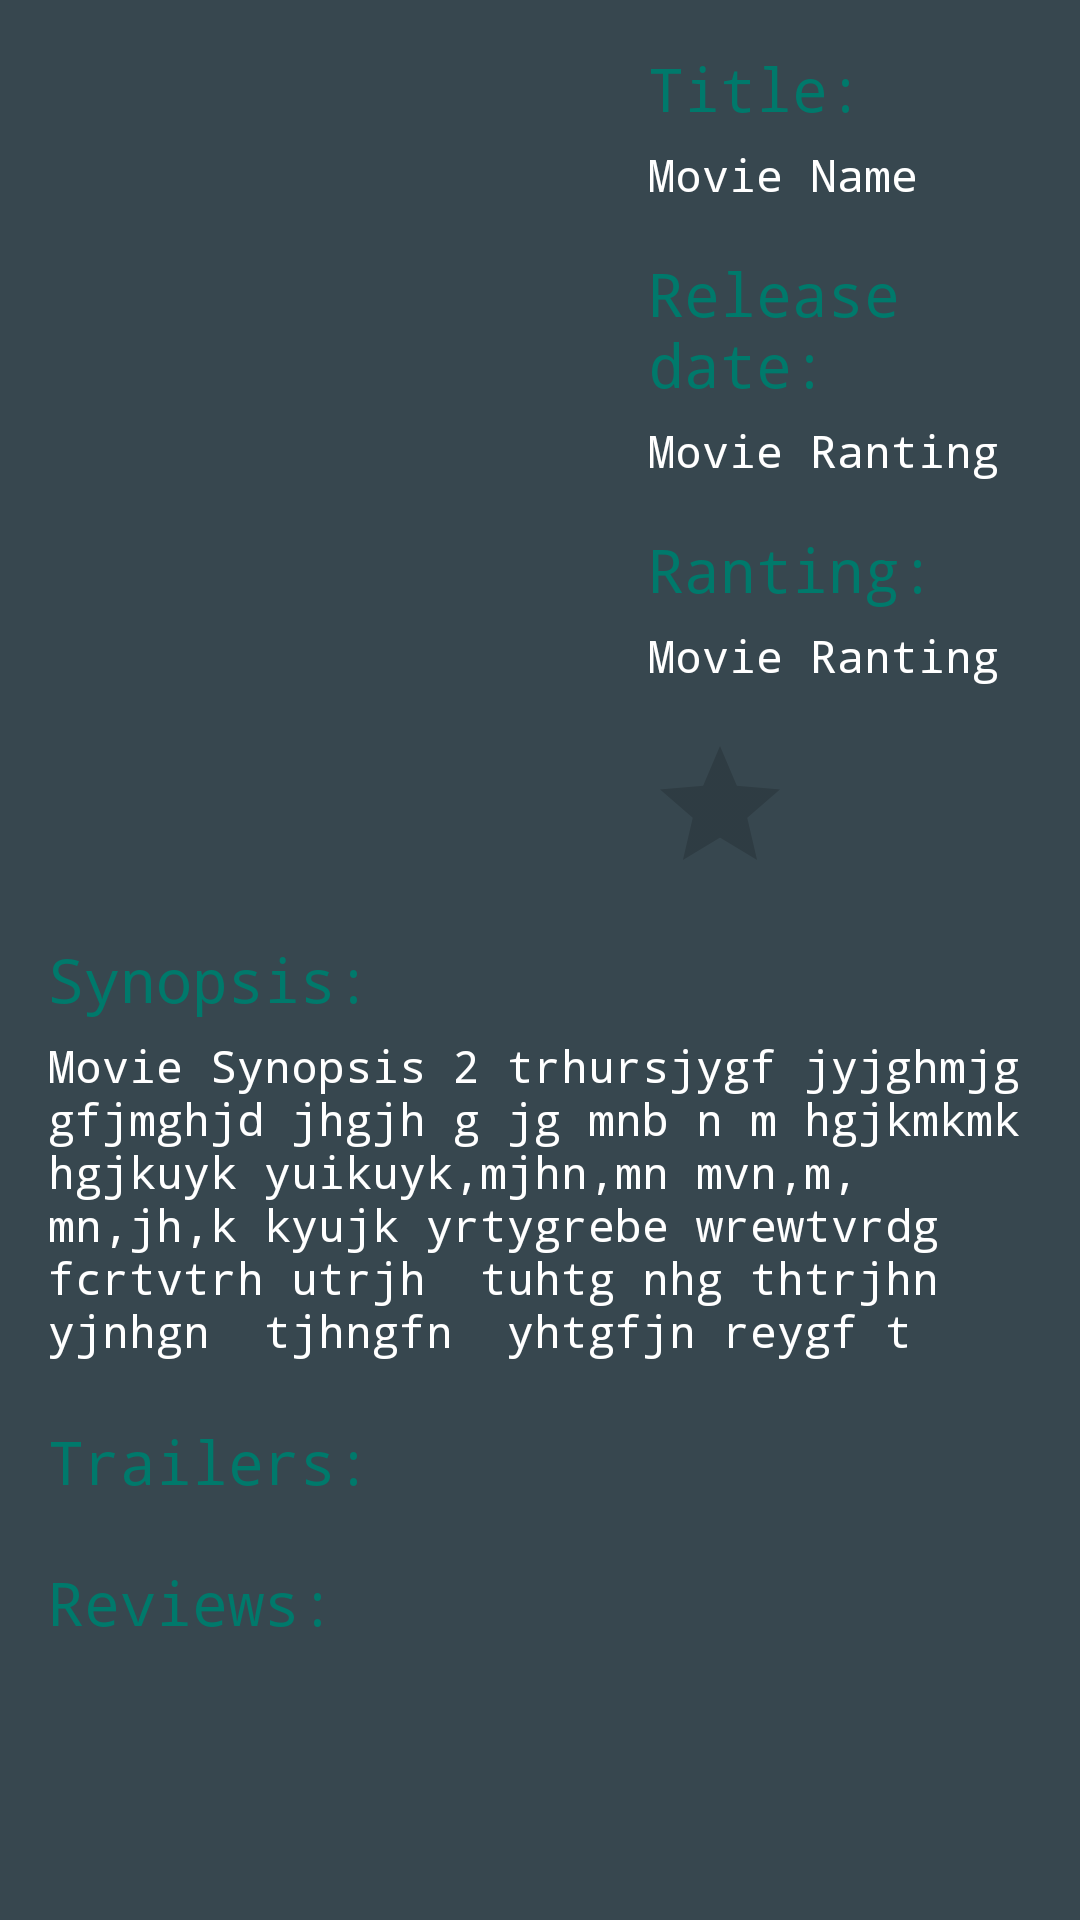

Here is an Android app screen rendered from its layout file. Give the layout XML and the strings, colors and styles it references.
<!-- AndroidManifest.xml: application theme AppTheme -->
<!-- res/layout/fragment_movie_detail.xml -->
<android.support.design.widget.CoordinatorLayout xmlns:android="http://schemas.android.com/apk/res/android"
    xmlns:tools="http://schemas.android.com/tools"
    android:layout_width="match_parent"
    android:layout_height="match_parent"
    android:id="@+id/coordinatorLayout"
    android:textIsSelectable="true"
    android:background="@color/windowBackground"
    tools:context=".MovieDetailFragment">

    <ScrollView xmlns:android="http://schemas.android.com/apk/res/android"
                xmlns:tools="http://schemas.android.com/tools"
                android:layout_width="match_parent"
                android:layout_height="wrap_content"
                android:id="@+id/scrollView"
                tools:context=".MovieDetailFragment">
        <RelativeLayout
            android:id="@+id/movie_detail"
            android:layout_width="match_parent"
            android:layout_height="wrap_content"
            android:padding="@dimen/padding">
            <ImageView
                android:id="@+id/imageViewMoviePoster"
                android:layout_width="185dp"
                android:layout_height="277dp"
                android:src="@drawable/movie_example"/>
            <LinearLayout
                android:layout_width="fill_parent"
                android:layout_height="wrap_content"
                android:layout_marginLeft="15dp"
                android:layout_marginStart="15dp"
                android:orientation="vertical"
                android:layout_alignParentTop="true"
                android:layout_toRightOf="@+id/imageViewMoviePoster"
                android:layout_toEndOf="@+id/imageViewMoviePoster">
                <TextView
                    style="@style/TitleMovieDetail"
                    android:id="@+id/labelMovieName"
                    android:layout_width="match_parent"
                    android:layout_height="wrap_content"
                    android:text="@string/label_title_movie"/>
                <TextView
                    style="@style/ContentMovieDetail"
                    android:id="@+id/valueMovieName"
                    android:layout_width="match_parent"
                    android:layout_height="wrap_content"
                    android:layout_marginTop="5dp"
                    android:text="Movie Name"/>
                <TextView
                    style="@style/TitleMovieDetail"
                    android:id="@+id/labelMovieRelease"
                    android:layout_width="match_parent"
                    android:layout_height="wrap_content"
                    android:layout_marginTop="16dp"
                    android:text="@string/label_release_date_movie"/>
                <TextView
                    style="@style/ContentMovieDetail"
                    android:id="@+id/valueMovieRelease"
                    android:layout_width="match_parent"
                    android:layout_height="wrap_content"
                    android:layout_marginTop="5dp"
                    android:textColor="@color/white"
                    android:text="Movie Ranting"/>

                <TextView
                    style="@style/TitleMovieDetail"
                    android:id="@+id/labelMovieRanting"
                    android:layout_width="match_parent"
                    android:layout_height="wrap_content"
                    android:layout_marginTop="16dp"
                    android:text="@string/label_vote_average_movie"/>
                <TextView
                    style="@style/ContentMovieDetail"
                    android:id="@+id/valueMovieRanting"
                    android:layout_width="match_parent"
                    android:layout_height="wrap_content"
                    android:layout_marginTop="5dp"
                    android:text="Movie Ranting"/>
                <RatingBar
                    android:layout_width="wrap_content"
                    android:layout_height="wrap_content"
                    android:layout_marginTop="16dp"
                    android:numStars="1"
                    android:id="@+id/ratingBar"/>
            </LinearLayout>
            <LinearLayout
                android:id="@+id/synopsisLayout"
                android:layout_width="match_parent"
                android:layout_height="wrap_content"
                android:layout_below="@+id/imageViewMoviePoster"
                android:layout_alignParentRight="true"
                android:layout_alignParentEnd="true"
                android:orientation="vertical">
                <TextView
                    style="@style/TitleMovieDetail"
                    android:id="@+id/labelMovieSynopsis"
                    android:layout_width="match_parent"
                    android:layout_height="wrap_content"
                    android:layout_marginTop="20dp"
                    android:text="@string/label_overview_movie"/>
                <TextView
                    style="@style/ContentMovieDetail"
                    android:id="@+id/textViewMovieSynopsis"
                    android:layout_width="fill_parent"
                    android:layout_height="wrap_content"
                    android:layout_marginTop="5dp"
                    android:text="Movie Synopsis 2 trhursjygf jyjghmjg gfjmghjd jhgjh g jg mnb n m hgjkmkmk hgjkuyk yuikuyk,mjhn,mn mvn,m, mn,jh,k kyujk yrtygrebe wrewtvrdg fcrtvtrh utrjh  tuhtg nhg thtrjhn  yjnhgn  tjhngfn  yhtgfjn reygf t"
                    android:gravity="fill_horizontal"/>
            </LinearLayout>
            <LinearLayout
                android:id="@+id/trailersLayout"
                android:layout_width="match_parent"
                android:layout_height="wrap_content"
                android:layout_below="@+id/synopsisLayout"
                android:layout_alignParentRight="true"
                android:layout_alignParentEnd="true"
                android:orientation="vertical">
                <TextView
                    style="@style/TitleMovieDetail"
                    android:id="@+id/labelMovieTrailers"
                    android:layout_width="match_parent"
                    android:layout_height="wrap_content"
                    android:layout_marginTop="20dp"
                    android:text="@string/label_trailers"/>

            </LinearLayout>

            <LinearLayout
                android:id="@+id/reviewsLayout"
                android:layout_width="match_parent"
                android:layout_height="wrap_content"
                android:layout_below="@+id/trailersLayout"
                android:layout_alignParentRight="true"
                android:layout_alignParentEnd="true"
                android:orientation="vertical">
                <TextView
                    style="@style/TitleMovieDetail"
                    android:id="@+id/labelMovieReviews"
                    android:layout_width="match_parent"
                    android:layout_height="wrap_content"
                    android:layout_marginTop="20dp"
                    android:text="@string/label_reviews"/>

            </LinearLayout>
        </RelativeLayout>
    </ScrollView>
</android.support.design.widget.CoordinatorLayout>
<!-- resources referenced by this layout -->
<resources>
  <color name="white">#FFFFFF</color>
  <color name="windowBackground">#37474F</color>
  <dimen name="padding">16dp</dimen>
  <string name="label_overview_movie">Synopsis:</string>
  <string name="label_release_date_movie">Release date:</string>
  <string name="label_reviews">Reviews:</string>
  <string name="label_title_movie">Title:</string>
  <string name="label_trailers">Trailers:</string>
  <string name="label_vote_average_movie">Ranting:</string>
  <style name="ContentMovieDetail" parent="@android:style/TextAppearance.Medium">
          <item name="android:layout_width">fill_parent</item>
          <item name="android:layout_height">wrap_content</item>
          <item name="android:textSize">@dimen/text_size_normal</item>
          <item name="android:textColor">@color/white</item>
          <item name="android:typeface">monospace</item>
      </style>
  <style name="TitleMovieDetail" parent="@android:style/TextAppearance.Medium">
          <item name="android:layout_width">fill_parent</item>
          <item name="android:layout_height">wrap_content</item>
          <item name="android:textSize">@dimen/text_size_large</item>
          <item name="android:textColor">@color/colorPrimary</item>
          <item name="android:typeface">monospace</item>
      </style>
  <style name="AppTheme" parent="Theme.AppCompat.Light.DarkActionBar">
          <item name="colorPrimary">@color/colorPrimary</item>
          <item name="colorPrimaryDark">@color/colorPrimaryDark</item>
          <item name="colorAccent">@color/colorAccent</item>
      </style>
  <dimen name="text_size_normal">15sp</dimen>
  <dimen name="text_size_large">20sp</dimen>
  <color name="colorPrimary">#00796B</color>
  <color name="colorPrimaryDark">#00695C</color>
  <color name="colorAccent">#00BFA5</color>
</resources>
